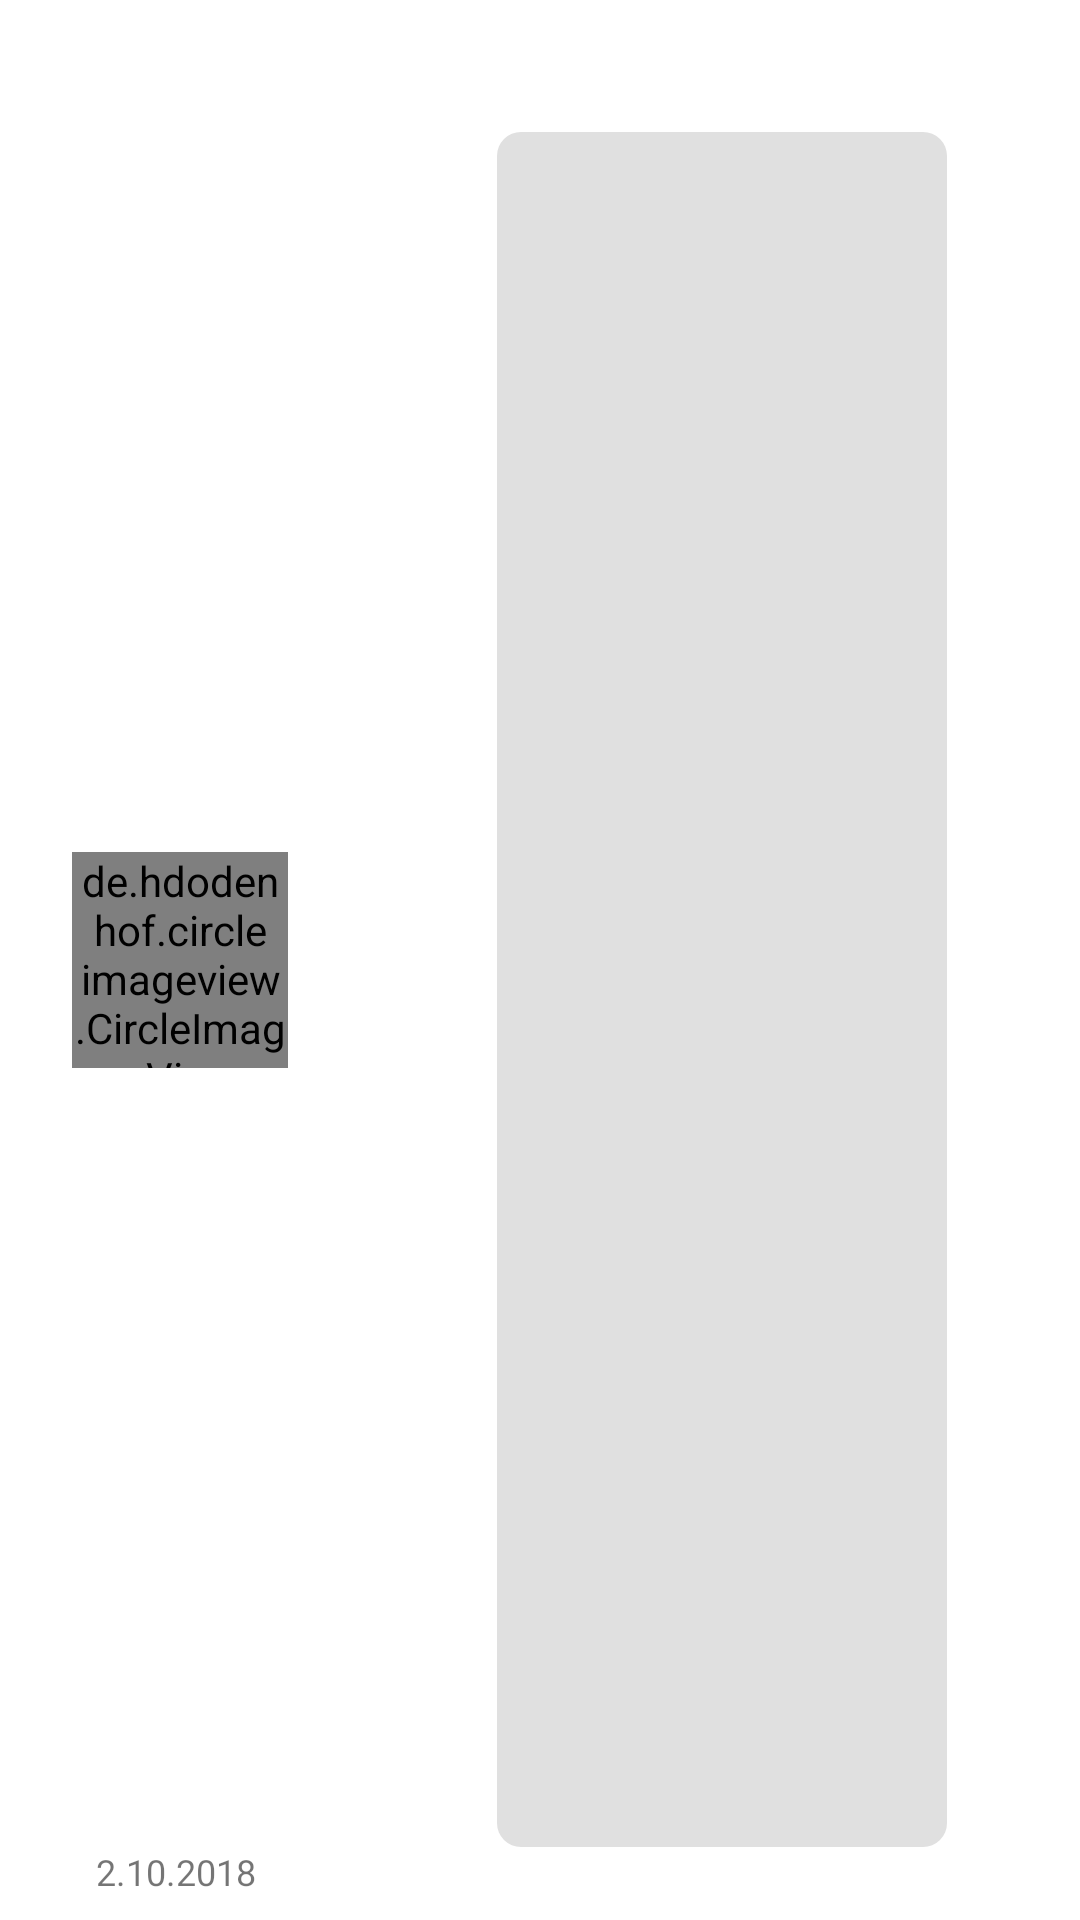

Reconstruct the res/layout file that produces this screen, plus the resources it refers to.
<!-- AndroidManifest.xml: application theme AppTheme -->
<!-- res/layout/latest_image_message_row.xml -->
<?xml version="1.0" encoding="utf-8"?>
<androidx.constraintlayout.widget.ConstraintLayout xmlns:android="http://schemas.android.com/apk/res/android"
    xmlns:app="http://schemas.android.com/apk/res-auto"
    xmlns:tools="http://schemas.android.com/tools"
    android:layout_width="match_parent"
    android:layout_height="120dp">

    <de.hdodenhof.circleimageview.CircleImageView
        android:id="@+id/imageview_latest_message1"
        android:layout_width="72dp"
        android:layout_height="72dp"
        android:layout_marginStart="24dp"
        android:layout_marginLeft="24dp"
        android:layout_marginTop="8dp"
        android:layout_marginBottom="8dp"
        app:civ_border_width="4dp"
        app:layout_constraintBottom_toBottomOf="parent"
        app:layout_constraintStart_toStartOf="parent"
        app:layout_constraintTop_toTopOf="parent"
        app:srcCompat="@drawable/avatar_placeholder" />

    <TextView
        android:id="@+id/username_kartinka_textview_latest_message"
        android:layout_width="wrap_content"
        android:layout_height="wrap_content"
        android:layout_marginStart="16dp"
        android:layout_marginLeft="16dp"
        android:textColor="@color/list_primary_text"
        android:textSize="16sp"
        android:textStyle="bold"
        app:layout_constraintBottom_toTopOf="@+id/kartinka_imageview_latest_message"
        app:layout_constraintStart_toEndOf="@+id/imageview_latest_message1"
        app:layout_constraintTop_toTopOf="parent"
        app:layout_constraintVertical_chainStyle="packed"
        tools:text="Username" />

    <ImageView
        android:id="@+id/kartinka_imageview_latest_message"
        android:layout_width="150dp"
        android:layout_height="0dp"
        android:layout_marginStart="16dp"
        android:layout_marginLeft="16dp"
        android:layout_marginTop="8dp"
        android:layout_marginBottom="10dp"
        android:scaleType="fitCenter"
        android:src="@drawable/image_placeholder"
        app:layout_constraintBottom_toBottomOf="parent"
        app:layout_constraintEnd_toEndOf="parent"
        app:layout_constraintHorizontal_bias="0.547"
        app:layout_constraintStart_toEndOf="@+id/imageview_latest_message1"
        app:layout_constraintTop_toBottomOf="@+id/username_kartinka_textview_latest_message" />

    <TextView
        android:id="@+id/text_kartinka_textview_latest_message3"
        android:layout_width="wrap_content"
        android:layout_height="wrap_content"
        android:layout_marginStart="16dp"
        android:layout_marginLeft="16dp"
        android:layout_marginTop="8dp"
        android:layout_marginBottom="10dp"

        android:maxWidth="240dp"

        android:scaleType="fitCenter"
        android:textColor="@color/list_primary_text"
        android:textSize="18sp"
        app:layout_constraintBottom_toBottomOf="parent"
        app:layout_constraintEnd_toEndOf="parent"
        app:layout_constraintHorizontal_bias="0.547"
        app:layout_constraintStart_toEndOf="@+id/imageview_latest_message1"
        app:layout_constraintTop_toBottomOf="@+id/username_kartinka_textview_latest_message"
        tools:text="LatestMessages" />

    <TextView
        android:id="@+id/textDate_message_time2"
        android:layout_width="wrap_content"
        android:layout_height="wrap_content"
        android:layout_marginStart="8dp"
        android:layout_marginLeft="8dp"
        android:layout_marginBottom="8dp"
        android:text="2.10.2018"
        android:textSize="12sp"
        app:layout_constraintBottom_toBottomOf="parent"
        app:layout_constraintStart_toStartOf="@+id/imageview_latest_message1"
        app:layout_constraintTop_toBottomOf="@+id/kartinka_imageview_latest_message"
        app:layout_goneMarginEnd="8dp" />
</androidx.constraintlayout.widget.ConstraintLayout>
<!-- resources referenced by this layout -->
<resources>
  <color name="list_primary_text">#202124</color>
  <!-- drawable avatar_placeholder (drawable) -->
  <?xml version="1.0" encoding="utf-8"?>
  <shape xmlns:android="http://schemas.android.com/apk/res/android"
      android:shape="oval">
      <solid android:color="#BDBDBD" />
      <size android:width="72dp" android:height="72dp" />
  </shape>
  <!-- drawable image_placeholder (drawable) -->
  <?xml version="1.0" encoding="utf-8"?>
  <shape xmlns:android="http://schemas.android.com/apk/res/android">
      <solid android:color="#E0E0E0" />
      <corners android:radius="8dp" />
  </shape>
  <style name="AppTheme" parent="Theme.MaterialComponents.DayNight.DarkActionBar">
          
          <item name="colorPrimary">@color/colorPrimary</item>
          <item name="colorPrimaryDark">@color/colorPrimaryDark</item>
          <item name="colorAccent">@color/colorAccent</item>
          
          <item name="colorSurface">@color/md_surface</item>
          <item name="colorOnSurface">@color/md_on_surface</item>
      </style>
  <color name="colorPrimary">#3F51B5</color>
  <color name="colorPrimaryDark">#303F9F</color>
  <color name="colorAccent">#FF4081</color>
  <color name="md_surface">#FFFFFF</color>
  <color name="md_on_surface">#1C1B1F</color>
</resources>
